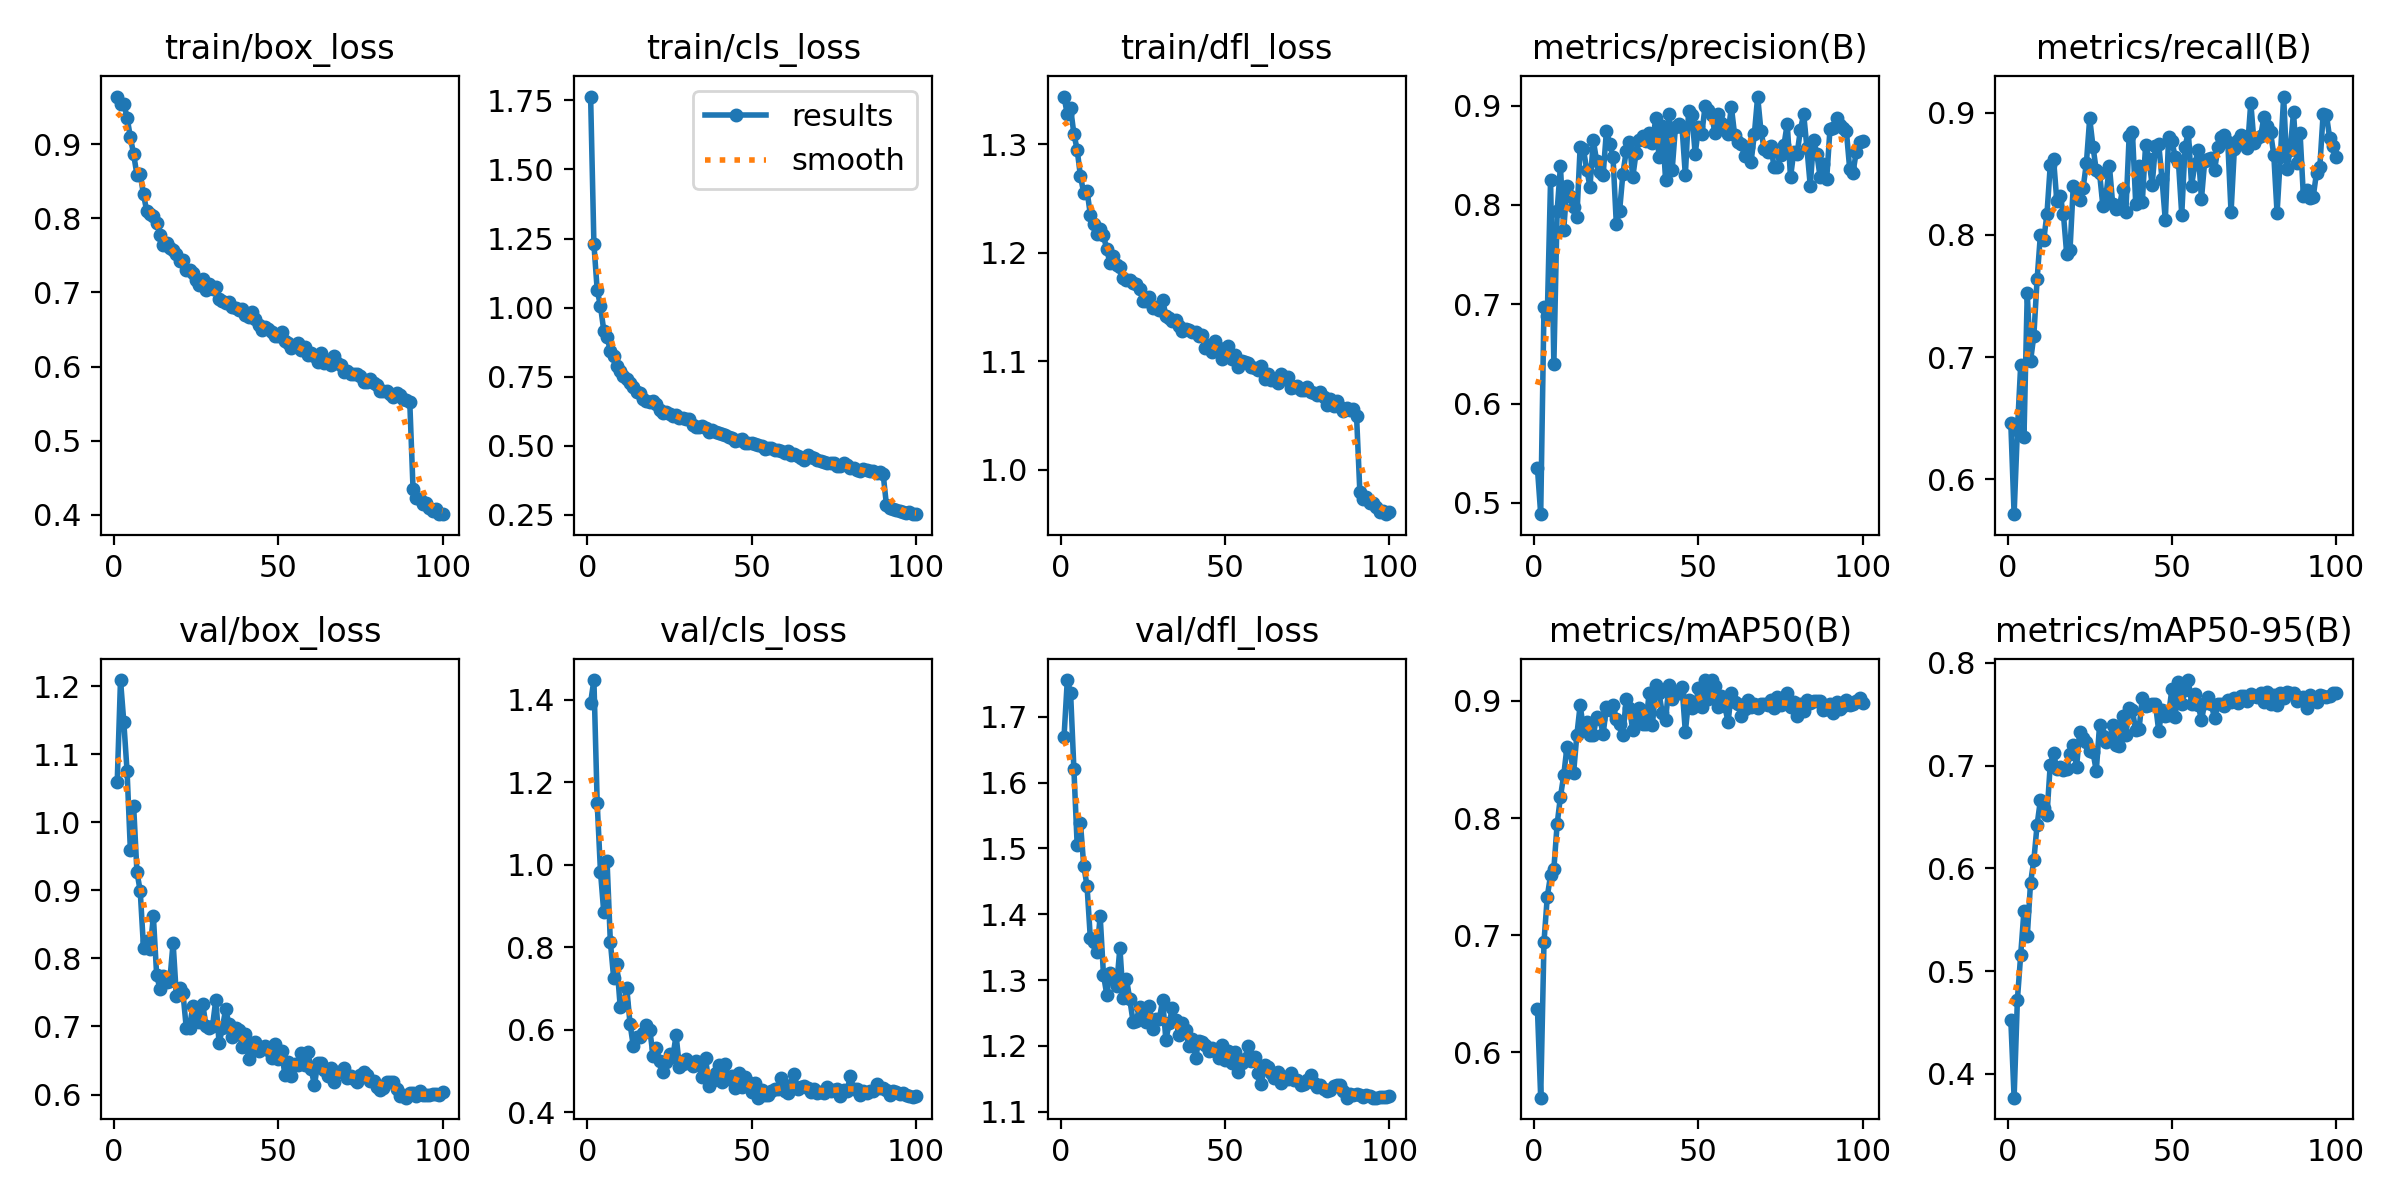

The data file committed next to this chart (first rows):
epoch, train/box_loss, train/cls_loss, train/dfl_loss, metrics/precision(B), metrics/recall(B), metrics/mAP50(B), metrics/mAP50-95(B), val/box_loss, val/cls_loss, val/dfl_loss, lr/pg0, lr/pg1, lr/pg2
1, 0.9641, 1.764, 1.344, 0.5353, 0.646, 0.6372, 0.4526, 1.059, 1.393, 1.669, 0.0004747, 0.0004747, 0.0004747
2, 0.9537, 1.231, 1.327, 0.4887, 0.5716, 0.5611, 0.3768, 1.209, 1.448, 1.756, 0.0009416, 0.0009416, 0.0009416
3, 0.9546, 1.064, 1.333, 0.6971, 0.6402, 0.6942, 0.4721, 1.148, 1.15, 1.736, 0.001399, 0.001399, 0.001399
4, 0.9356, 1.006, 1.31, 0.6878, 0.6932, 0.7329, 0.5156, 1.075, 0.983, 1.621, 0.001387, 0.001387, 0.001387
5, 0.9094, 0.9172, 1.295, 0.8249, 0.6344, 0.7511, 0.5587, 0.9596, 0.8846, 1.505, 0.001372, 0.001372, 0.001372
6, 0.8861, 0.8926, 1.271, 0.6398, 0.7523, 0.7564, 0.5337, 1.024, 1.009, 1.539, 0.001358, 0.001358, 0.001358
7, 0.8585, 0.8442, 1.255, 0.794, 0.6969, 0.7947, 0.5859, 0.9272, 0.8135, 1.474, 0.001344, 0.001344, 0.001344
8, 0.8591, 0.8265, 1.257, 0.8389, 0.7175, 0.818, 0.6077, 0.899, 0.7263, 1.443, 0.00133, 0.00133, 0.00133
9, 0.8321, 0.7894, 1.235, 0.7751, 0.7638, 0.8364, 0.6425, 0.8156, 0.7587, 1.364, 0.001316, 0.001316, 0.001316
10, 0.8091, 0.7705, 1.227, 0.819, 0.8001, 0.861, 0.6664, 0.8259, 0.6556, 1.358, 0.001302, 0.001302, 0.001302
11, 0.806, 0.7529, 1.218, 0.8092, 0.7958, 0.8562, 0.6589, 0.8141, 0.6656, 1.342, 0.001288, 0.001288, 0.001288
12, 0.8031, 0.7413, 1.222, 0.7975, 0.8173, 0.8384, 0.6523, 0.8617, 0.7008, 1.397, 0.001273, 0.001273, 0.001273
13, 0.7938, 0.7283, 1.216, 0.7877, 0.857, 0.871, 0.701, 0.7755, 0.6137, 1.308, 0.001259, 0.001259, 0.001259
14, 0.7776, 0.7119, 1.203, 0.8582, 0.8623, 0.8964, 0.712, 0.7552, 0.5594, 1.278, 0.001245, 0.001245, 0.001245
15, 0.7632, 0.6932, 1.19, 0.8559, 0.8276, 0.8763, 0.6967, 0.7748, 0.5826, 1.31, 0.001231, 0.001231, 0.001231
16, 0.7664, 0.6919, 1.198, 0.8356, 0.8315, 0.8824, 0.6991, 0.7658, 0.581, 1.305, 0.001217, 0.001217, 0.001217
17, 0.7597, 0.6684, 1.189, 0.8183, 0.8173, 0.8712, 0.6961, 0.7674, 0.5925, 1.291, 0.001203, 0.001203, 0.001203
18, 0.7567, 0.6617, 1.187, 0.8651, 0.7844, 0.871, 0.697, 0.8231, 0.6103, 1.349, 0.001189, 0.001189, 0.001189
19, 0.7518, 0.6602, 1.176, 0.8444, 0.7873, 0.8859, 0.7117, 0.7447, 0.5999, 1.272, 0.001174, 0.001174, 0.001174
20, 0.7425, 0.6638, 1.175, 0.8326, 0.8405, 0.8844, 0.7197, 0.7569, 0.5365, 1.302, 0.00116, 0.00116, 0.00116
21, 0.7431, 0.652, 1.175, 0.8305, 0.8301, 0.872, 0.6989, 0.7495, 0.5545, 1.271, 0.001146, 0.001146, 0.001146
22, 0.7305, 0.6292, 1.173, 0.8748, 0.8288, 0.8947, 0.733, 0.6982, 0.5241, 1.237, 0.001132, 0.001132, 0.001132
23, 0.7307, 0.6204, 1.172, 0.8617, 0.8384, 0.8921, 0.7268, 0.6984, 0.4971, 1.238, 0.001118, 0.001118, 0.001118
24, 0.7263, 0.6233, 1.167, 0.8477, 0.8591, 0.8963, 0.7235, 0.73, 0.5208, 1.259, 0.001104, 0.001104, 0.001104
25, 0.7169, 0.6144, 1.156, 0.7811, 0.8953, 0.8842, 0.7141, 0.7177, 0.5412, 1.25, 0.001089, 0.001089, 0.001089
26, 0.7105, 0.6076, 1.156, 0.7939, 0.8722, 0.8802, 0.7129, 0.7061, 0.5328, 1.236, 0.001075, 0.001075, 0.001075
27, 0.7181, 0.6118, 1.159, 0.8313, 0.8528, 0.8708, 0.6949, 0.7337, 0.5867, 1.26, 0.001061, 0.001061, 0.001061
28, 0.7027, 0.6022, 1.15, 0.8538, 0.8505, 0.9013, 0.7394, 0.7008, 0.5105, 1.226, 0.001047, 0.001047, 0.001047
29, 0.7107, 0.5989, 1.15, 0.8629, 0.8239, 0.8941, 0.7286, 0.6973, 0.5173, 1.241, 0.001033, 0.001033, 0.001033
30, 0.7048, 0.5953, 1.147, 0.8278, 0.8334, 0.875, 0.7226, 0.7007, 0.5289, 1.241, 0.001019, 0.001019, 0.001019
31, 0.7075, 0.5952, 1.157, 0.852, 0.8563, 0.8864, 0.7256, 0.7394, 0.5189, 1.269, 0.001005, 0.001005, 0.001005
32, 0.6912, 0.5761, 1.142, 0.8656, 0.8251, 0.8937, 0.7392, 0.675, 0.5112, 1.209, 0.0009904, 0.0009904, 0.0009904
33, 0.6886, 0.5688, 1.14, 0.8697, 0.821, 0.8801, 0.7205, 0.6982, 0.5248, 1.235, 0.0009763, 0.0009763, 0.0009763
34, 0.6857, 0.5668, 1.137, 0.8642, 0.8224, 0.8807, 0.7194, 0.7256, 0.5133, 1.258, 0.0009622, 0.0009622, 0.0009622
35, 0.6876, 0.5711, 1.138, 0.8724, 0.8376, 0.9069, 0.7481, 0.703, 0.485, 1.239, 0.000948, 0.000948, 0.000948
36, 0.6802, 0.5645, 1.133, 0.862, 0.8191, 0.8797, 0.7295, 0.6847, 0.5302, 1.216, 0.0009338, 0.0009338, 0.0009338
37, 0.6791, 0.5509, 1.128, 0.8874, 0.8809, 0.914, 0.7565, 0.6975, 0.4636, 1.235, 0.0009197, 0.0009197, 0.0009197
38, 0.6762, 0.5572, 1.13, 0.848, 0.884, 0.9065, 0.7537, 0.695, 0.4748, 1.224, 0.0009056, 0.0009056, 0.0009056
39, 0.678, 0.5503, 1.129, 0.8791, 0.8255, 0.8894, 0.7343, 0.6692, 0.4953, 1.199, 0.0008914, 0.0008914, 0.0008914
40, 0.669, 0.5455, 1.127, 0.8246, 0.8563, 0.8837, 0.7353, 0.689, 0.5141, 1.21, 0.0008773, 0.0008773, 0.0008773
41, 0.6671, 0.5417, 1.127, 0.8915, 0.8268, 0.9139, 0.7659, 0.6521, 0.4728, 1.181, 0.0008631, 0.0008631, 0.0008631
42, 0.673, 0.5397, 1.123, 0.8355, 0.8736, 0.9019, 0.7584, 0.6669, 0.5162, 1.207, 0.000849, 0.000849, 0.000849
43, 0.6635, 0.5305, 1.125, 0.8789, 0.8619, 0.9064, 0.759, 0.6765, 0.4798, 1.206, 0.0008348, 0.0008348, 0.0008348
44, 0.6563, 0.5294, 1.113, 0.8811, 0.8409, 0.9067, 0.7595, 0.6639, 0.4884, 1.2, 0.0008207, 0.0008207, 0.0008207
45, 0.6498, 0.5179, 1.115, 0.878, 0.8731, 0.9122, 0.7601, 0.6686, 0.4587, 1.192, 0.0008065, 0.0008065, 0.0008065
46, 0.6527, 0.5192, 1.109, 0.8299, 0.8742, 0.8736, 0.7335, 0.6711, 0.4942, 1.196, 0.0007924, 0.0007924, 0.0007924
47, 0.6509, 0.5241, 1.118, 0.8945, 0.8456, 0.9008, 0.7543, 0.6657, 0.4598, 1.192, 0.0007782, 0.0007782, 0.0007782
48, 0.646, 0.511, 1.112, 0.8906, 0.8119, 0.8941, 0.7479, 0.653, 0.4844, 1.181, 0.0007641, 0.0007641, 0.0007641
49, 0.6407, 0.5098, 1.103, 0.8513, 0.8798, 0.8953, 0.7497, 0.6744, 0.4727, 1.202, 0.0007499, 0.0007499, 0.0007499
50, 0.6411, 0.5106, 1.108, 0.8779, 0.8765, 0.9106, 0.7744, 0.6515, 0.4478, 1.178, 0.0007358, 0.0007358, 0.0007358
51, 0.6469, 0.5076, 1.114, 0.8713, 0.864, 0.8952, 0.7476, 0.664, 0.4711, 1.192, 0.0007216, 0.0007216, 0.0007216
52, 0.6348, 0.5031, 1.102, 0.899, 0.8595, 0.9179, 0.781, 0.629, 0.4351, 1.174, 0.0007075, 0.0007075, 0.0007075
53, 0.6311, 0.4993, 1.105, 0.8956, 0.8167, 0.9014, 0.7604, 0.6482, 0.4546, 1.19, 0.0006934, 0.0006934, 0.0006934
54, 0.6255, 0.4893, 1.095, 0.89, 0.872, 0.9177, 0.7737, 0.6266, 0.4416, 1.161, 0.0006792, 0.0006792, 0.0006792
55, 0.6283, 0.4915, 1.1, 0.8726, 0.8843, 0.9125, 0.7833, 0.645, 0.4414, 1.175, 0.0006651, 0.0006651, 0.0006651
56, 0.6311, 0.4903, 1.099, 0.8914, 0.8403, 0.8951, 0.7604, 0.6437, 0.4516, 1.179, 0.0006509, 0.0006509, 0.0006509
57, 0.6218, 0.486, 1.098, 0.8828, 0.8581, 0.9045, 0.7694, 0.661, 0.4559, 1.2, 0.0006368, 0.0006368, 0.0006368
58, 0.6261, 0.4842, 1.095, 0.875, 0.8692, 0.8956, 0.7595, 0.6427, 0.4551, 1.177, 0.0006226, 0.0006226, 0.0006226
59, 0.6159, 0.4819, 1.094, 0.8717, 0.8296, 0.8821, 0.744, 0.6625, 0.4822, 1.183, 0.0006085, 0.0006085, 0.0006085
60, 0.6178, 0.4749, 1.092, 0.8987, 0.8609, 0.9065, 0.7613, 0.6371, 0.4502, 1.159, 0.0005943, 0.0005943, 0.0005943
... 40 more rows
